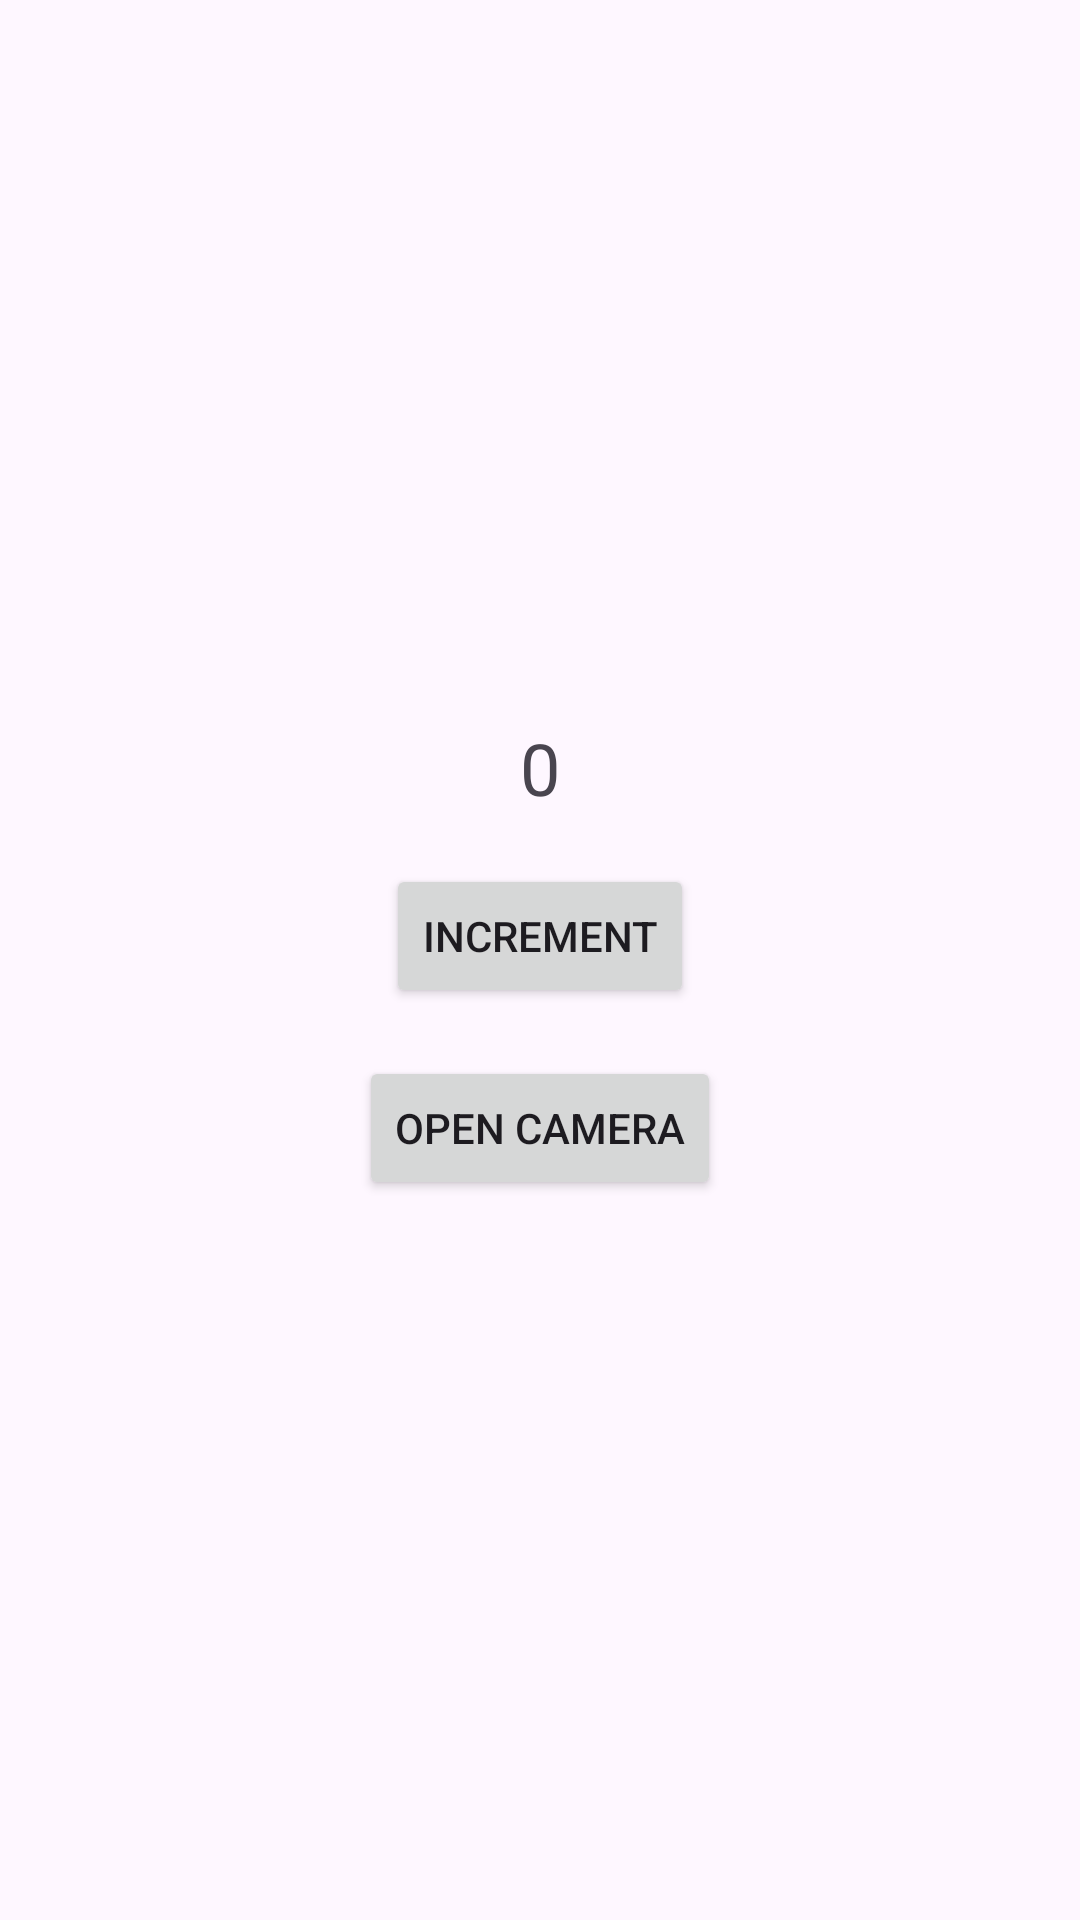

Android layout source for this screen:
<!-- AndroidManifest.xml: application theme Theme.NIDreaderxml -->
<!-- res/layout/activity_main.xml -->
<?xml version="1.0" encoding="utf-8"?>
<LinearLayout xmlns:android="http://schemas.android.com/apk/res/android"
    android:layout_width="match_parent"
    android:layout_height="match_parent"
    android:orientation="vertical"
    android:gravity="center"
    android:padding="16dp">
    <TextView
        android:id="@+id/textViewCounter"
        android:layout_width="wrap_content"
        android:layout_height="wrap_content"
        android:textSize="24sp"
        android:text="0" />
    <Button
        android:id="@+id/buttonIncrement"
        android:layout_width="wrap_content"
        android:layout_height="wrap_content"
        android:text="Increment"
        android:layout_marginTop="16dp" />
    <Button
        android:id="@+id/buttonOpenCamera"
        android:layout_width="wrap_content"
        android:layout_height="wrap_content"
        android:text="Open Camera"
        android:layout_marginTop="16dp" />
</LinearLayout>
<!-- resources referenced by this layout -->
<resources>
  <style name="Theme.NIDreaderxml" parent="Base.Theme.NIDreaderxml" />
  <style name="Base.Theme.NIDreaderxml" parent="Theme.Material3.DayNight.NoActionBar">
          
          
      </style>
</resources>
